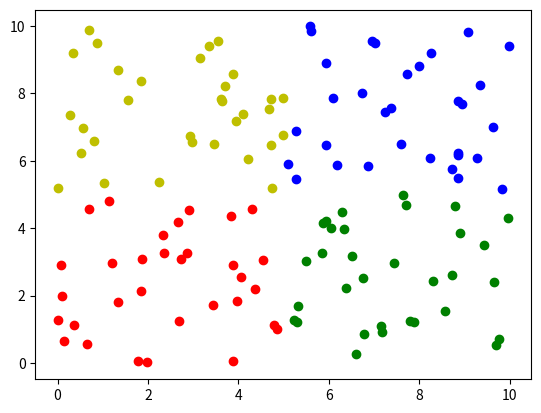

Write Python code to recreate this figure.
import numpy as np
import matplotlib.pyplot as plt


num_points = 32

class_one = np.random.rand(num_points, 2) * 5
class_two = np.random.rand(num_points, 2) * 5 + 5
class_three = np.random.rand(num_points, 2) * 5 + np.array([[5, 0]])
class_four = np.random.rand(num_points, 2) * 5 + np.array([[0, 5]])

plt.scatter(class_one[:, 0], class_one[:, 1], c='r')
plt.scatter(class_two[:, 0], class_two[:, 1], c='b')
plt.scatter(class_three[:, 0], class_three[:, 1], c='g')
plt.scatter(class_four[:, 0], class_four[:, 1], c='y')

plt.show()

